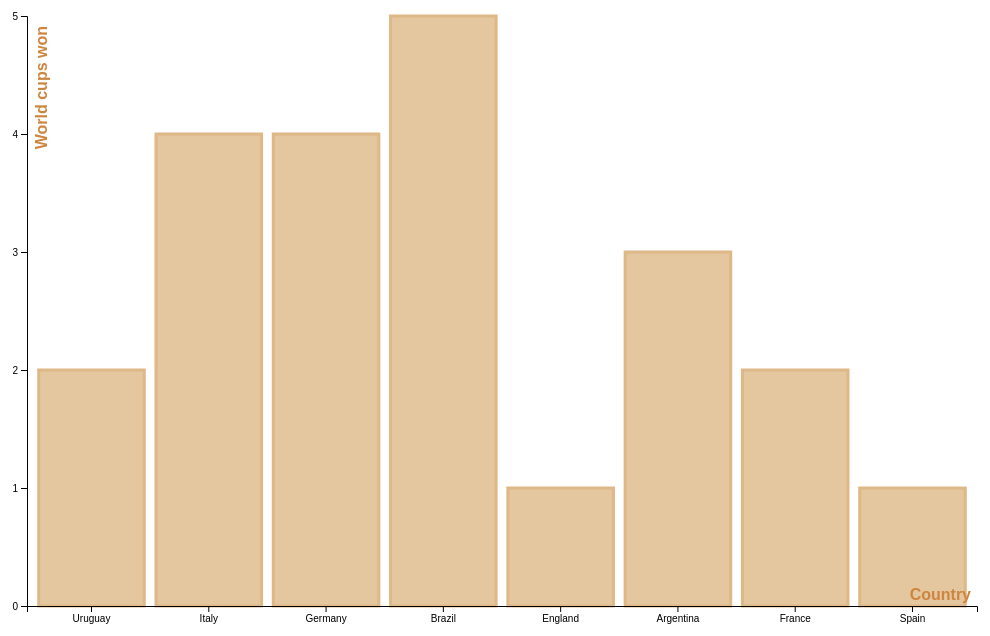
D3 v5 page, settled after 360 driven frames (6 s of simulated time); the page loaded 1 data file(s).


// ── main.js

//general constants
const width = 1000
const height = 700
const margin = {
    top: 10, 
    bottom:100, 
    left:40, 
    right:10}

//margins for inner labels
const axisMargin = {
    top:60,
    bottom: 106,
    left: -20,
    right: 16
}

//groups
const svg = d3.select("div#chart").append("svg")
    .attr("width", width)
    .attr("height", height)
const elementGroup = svg.append("g")
    .attr("id", "elementGroup")
    .attr("transform", `translate(${margin.left}, ${margin.top})`)
const axisGroup = svg.append("g")
    .attr("id", "axisGroup")
const xAxisGroup = axisGroup.append("g")
    .attr("id", "xAxisGroup")
    .attr("transform", `translate(${margin.left}, ${height - margin.bottom})`)
const yAxisGroup = axisGroup.append("g")
    .attr("id", "yAxisGroup")
    .attr("transform", `translate(${margin.left}, ${margin.top})`)

//inner labels
const xAxisText = svg.append("text")
    .attr("class" ,"axisLabel")
    .attr("text-anchor", "end")
    .attr("x", width-axisMargin.right)
    .attr("y", height-axisMargin.bottom)
    .text("Country")
const yAxisText = svg.append("text")
    .attr("class" ,"axisLabel")
    .attr("text-anchor", "end")
    .attr("x", axisMargin.left)
    .attr("y", 0 + axisMargin.top)
    .attr("transform","rotate(-90)")
    .text("World cups won")

//scales
const x = d3.scaleBand().range([0, width - margin.left - margin.right]).padding(0.1)
const y = d3.scaleLinear().range([height - margin.bottom - margin.top, 0])

const xAxis = d3.axisBottom().scale(x)
const yAxis = d3.axisLeft().scale(y)

//data binding

d3.csv("worldCup.csv").then(data => {
    console.log(data)

    let nest = d3.nest()
        .key(d => d.Winner)
        .entries(data)
    console.log(nest)

    //domains
    x.domain(nest.map(d => d.key))
    y.domain([0, d3.max(nest.map(d => d.values.length))])

    yAxis.ticks(y.domain()[1])
    xAxisGroup.call(xAxis)
    yAxisGroup.call(yAxis)

    //place holder
    let elements = elementGroup.selectAll("rect").data(nest)
    elements.enter().append("rect")
        .attr("class", d => d.key)
        .attr("class", "bar")
        .attr("x", d => x(d.key))
        .attr("width", x.bandwidth())
        .attr("height", d => height - margin.top - margin.bottom - y(d.values.length))
        .attr("y", d => y(d.values.length))
})

### data: worldCup.csv
?Year, Winner
1930, Uruguay
1934, Italy
1938, Italy
1950, Uruguay
1954, Germany
1958, Brazil
1962, Brazil
1966, England
1970, Brazil
1974, Germany
1978, Argentina
1982, Italy
1986, Argentina
1990, Germany
1994, Brazil
1998, France
2002, Brazil
2006, Italy
2010, Spain
2014, Germany
2018, France
2022, Argentina